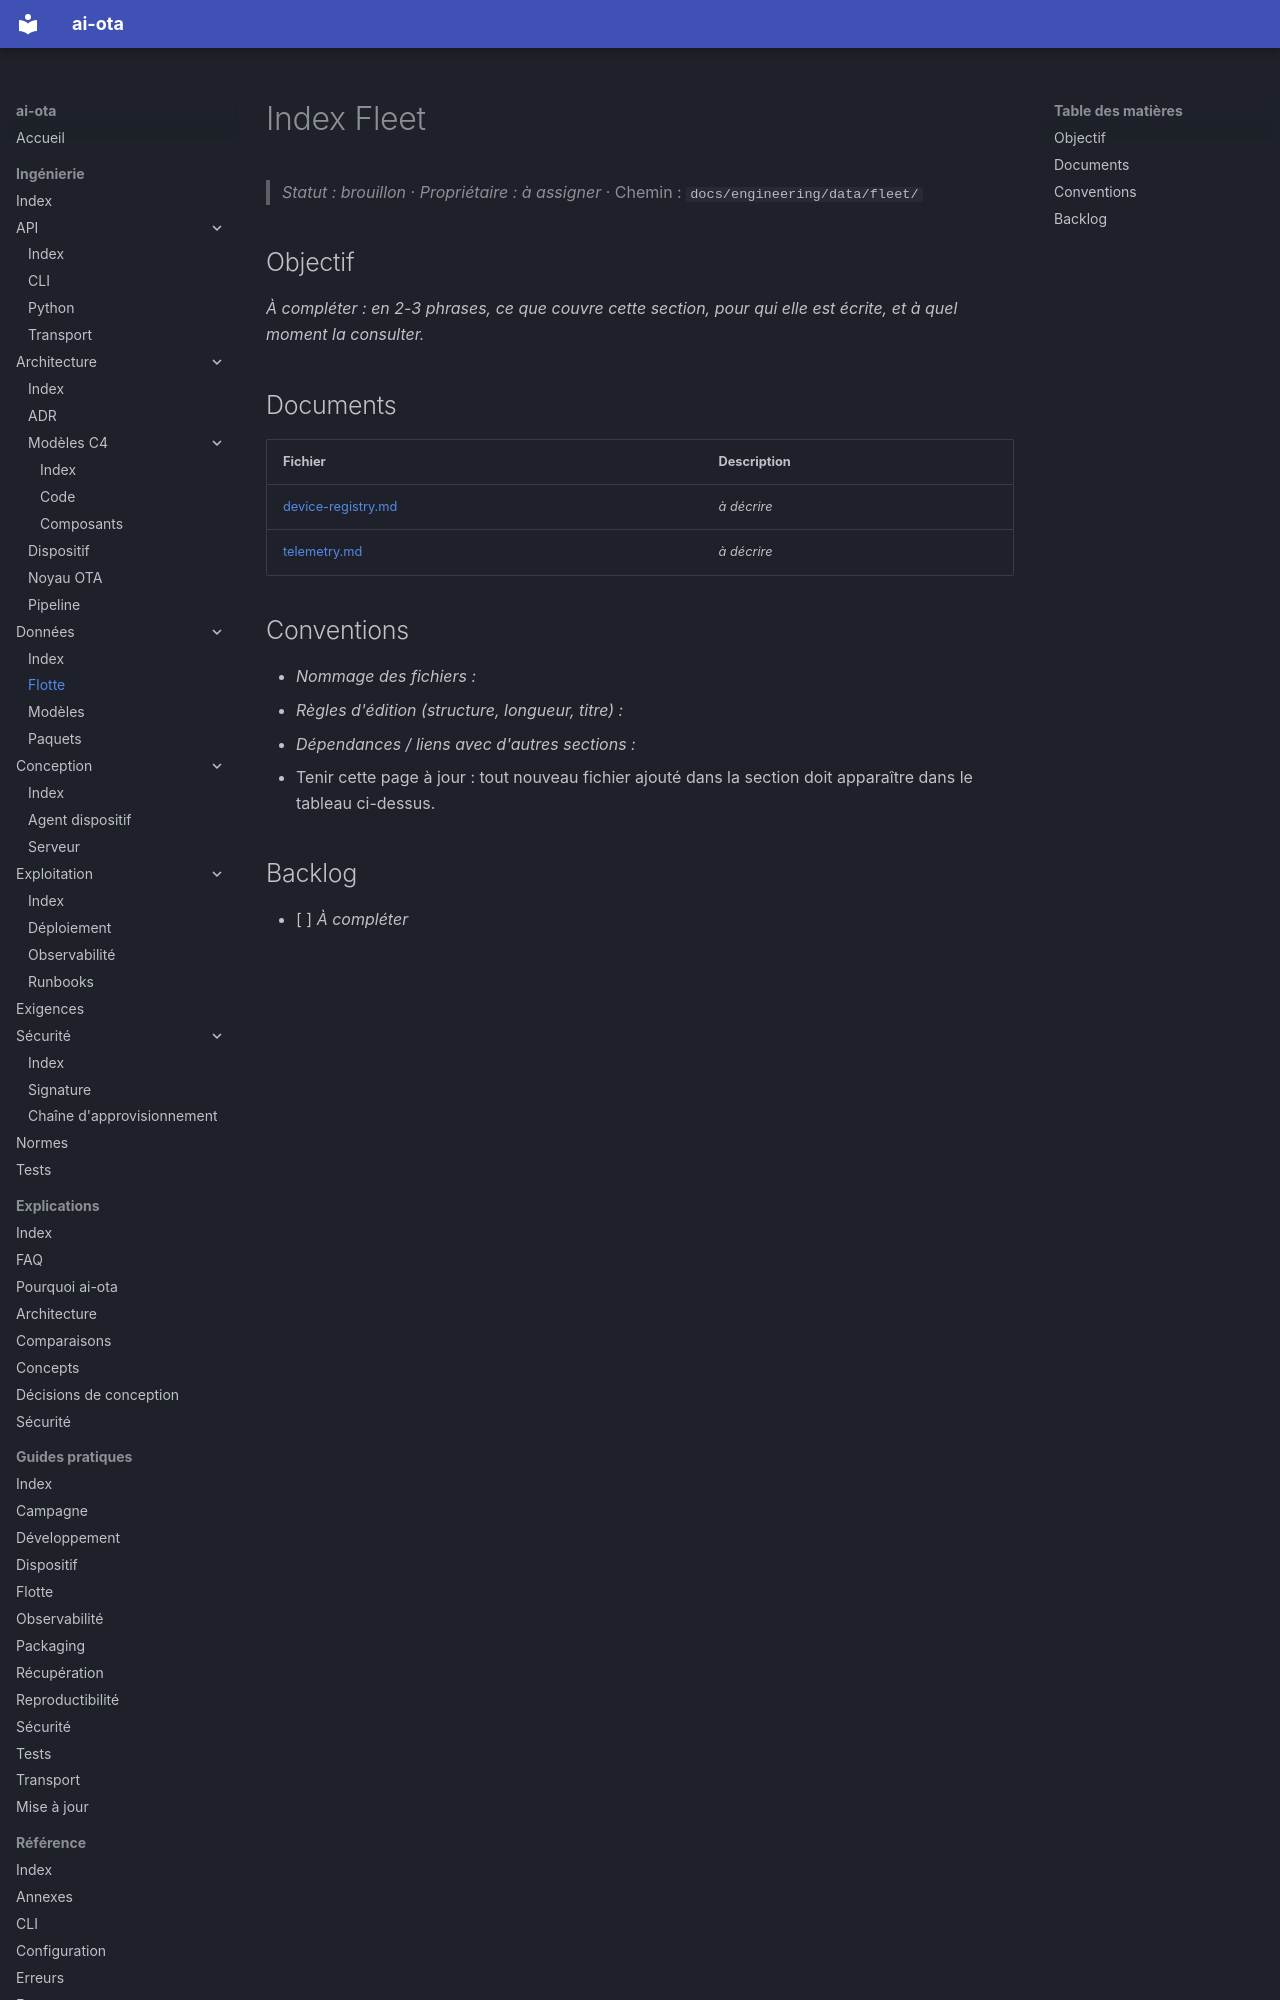

repository: codesphere-dev/ai-ota · page: engineering/data/fleet/index.html · generator: mkdocs

# Index Fleet
> _Statut : brouillon_ · _Propriétaire : à assigner_ · Chemin : `docs/engineering/data/fleet/`

## Objectif

_À compléter : en 2-3 phrases, ce que couvre cette section, pour qui elle est écrite, et à quel moment la consulter._

## Documents

| Fichier | Description |
| --- | --- |
| [device-registry.md](device-registry.md) | _à décrire_ |
| [telemetry.md](telemetry.md) | _à décrire_ |
